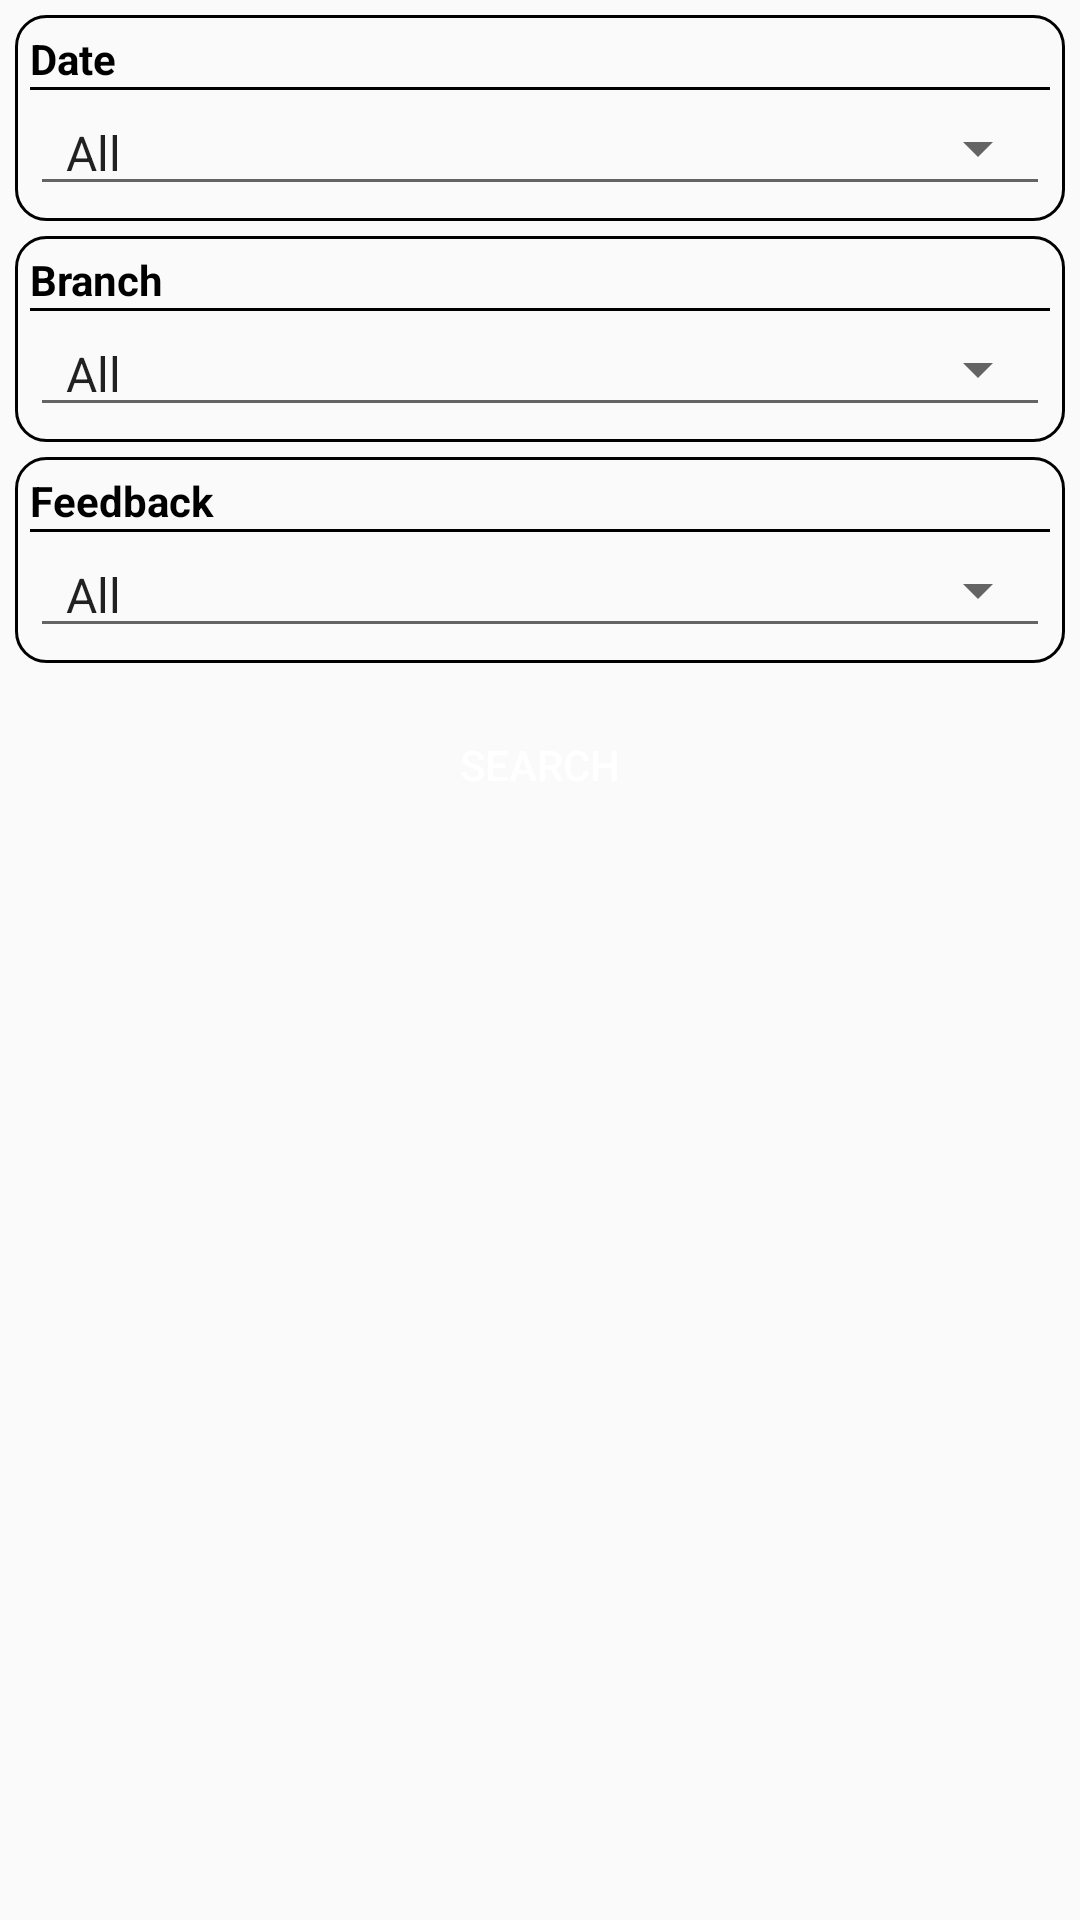

Here is an Android app screen rendered from its layout file. Give the layout XML and the strings, colors and styles it references.
<!-- AndroidManifest.xml: application theme AppTheme -->
<!-- res/layout/inc_frag_custom.xml -->
<?xml version="1.0" encoding="utf-8"?>
<LinearLayout xmlns:android="http://schemas.android.com/apk/res/android"
    android:layout_width="match_parent"
    android:layout_height="match_parent"
    android:orientation="vertical"
    android:padding="@dimen/margin_tiny">

    
    <LinearLayout
        android:layout_width="match_parent"
        android:layout_height="wrap_content"
        android:background="@drawable/report_item_back"
        android:orientation="vertical"
        android:padding="@dimen/margin_tiny">

        <TextView
            android:textStyle="bold"
            android:layout_width="match_parent"
            android:layout_height="wrap_content"
            android:text="@string/date_lbl"
            android:textColor="@color/black"
            />

        <View
            android:layout_width="match_parent"
            android:layout_height="1dp"
            android:background="@color/black" />

        <Spinner
            style="@style/Widget.AppCompat.Spinner.Underlined"
            android:layout_width="match_parent"
            android:layout_height="wrap_content"
            android:entries="@array/date_options_arr" />

        <TableRow
            android:visibility="gone"
            android:layout_width="match_parent"
            android:layout_height="wrap_content">

            <android.support.design.widget.TextInputLayout
                android:layout_width="wrap_content"
                android:layout_height="wrap_content"
                android:layout_weight="1">

                <android.support.design.widget.TextInputEditText
                    android:layout_width="match_parent"
                    android:layout_height="wrap_content"
                    android:focusable="false"
                    android:hint="@string/start_date_lbl"
                    android:longClickable="false"
                    android:textSize="@dimen/normal_text" />

            </android.support.design.widget.TextInputLayout>

            <android.support.design.widget.TextInputLayout
                android:layout_width="wrap_content"
                android:layout_height="wrap_content"
                android:layout_weight="1">

                <android.support.design.widget.TextInputEditText
                    android:layout_width="match_parent"
                    android:layout_height="wrap_content"
                    android:focusable="false"
                    android:hint="@string/end_date_lbl"
                    android:longClickable="false"
                    android:textSize="@dimen/normal_text" />

            </android.support.design.widget.TextInputLayout>

        </TableRow>

    </LinearLayout>

    
    <LinearLayout
        android:layout_width="match_parent"
        android:layout_height="wrap_content"
        android:layout_marginTop="@dimen/margin_tiny"
        android:background="@drawable/report_item_back"
        android:orientation="vertical"
        android:padding="@dimen/margin_tiny">

        <TextView
            android:textStyle="bold"
            android:layout_width="match_parent"
            android:layout_height="wrap_content"
            android:text="@string/branch_lbl"
            android:textColor="@color/black"
            />

        <View
            android:layout_width="match_parent"
            android:layout_height="1dp"
            android:background="@color/black" />

        <Spinner
            style="@style/Widget.AppCompat.Spinner.Underlined"
            android:layout_width="match_parent"
            android:layout_height="wrap_content"
            android:entries="@array/branch_options_arr" />

        <Spinner
            android:visibility="gone"
            style="@style/Widget.AppCompat.Spinner.Underlined"
            android:layout_width="match_parent"
            android:layout_height="wrap_content"
            android:layout_marginTop="@dimen/margin_tiny" />

    </LinearLayout>

    
    <LinearLayout
        android:layout_width="match_parent"
        android:layout_height="wrap_content"
        android:layout_marginTop="@dimen/margin_tiny"
        android:background="@drawable/report_item_back"
        android:orientation="vertical"
        android:padding="@dimen/margin_tiny">

        <TextView
            android:textStyle="bold"
            android:layout_width="match_parent"
            android:layout_height="wrap_content"
            android:text="@string/feedback_lbl"
            android:textColor="@color/black"
            />

        <View
            android:layout_width="match_parent"
            android:layout_height="1dp"
            android:background="@color/black" />

        <Spinner
            style="@style/Widget.AppCompat.Spinner.Underlined"
            android:layout_width="match_parent"
            android:layout_height="wrap_content"
            android:entries="@array/feedback_options_arr" />

    </LinearLayout>

    <Button
        android:layout_width="match_parent"
        android:layout_height="wrap_content"
        android:layout_marginTop="@dimen/margin_small"
        android:background="@drawable/app_button_background"
        android:text="@string/search_lbl"
        android:textColor="@color/white"
        />


</LinearLayout>
<!-- resources referenced by this layout -->
<resources>
  <string-array name="branch_options_arr">
          <item>All</item>
          <item>Specific</item>
      </string-array>
  <string-array name="date_options_arr">
          <item>All</item>
          <item>Single</item>
          <item>Range</item>
      </string-array>
  <string-array name="feedback_options_arr">
          <item>All</item>
          <item>Positive</item>
          <item>Negative</item>
      </string-array>
  <color name="black">#000000</color>
  <color name="white">#FFFFFF</color>
  <dimen name="margin_small">10dp</dimen>
  <dimen name="margin_tiny">5dp</dimen>
  <dimen name="normal_text">12sp</dimen>
  <!-- drawable report_item_back (drawable) -->
  <?xml version="1.0" encoding="utf-8"?>
  <selector xmlns:android="http://schemas.android.com/apk/res/android">
  
      <item >
          <shape android:shape="rectangle">
              <stroke android:color="@color/black" android:width="1dp"/>
              <corners android:radius="@dimen/margin_small"/>
          </shape>
      </item>
  
  </selector>
  <string name="branch_lbl">Branch</string>
  <string name="date_lbl">Date</string>
  <string name="end_date_lbl">End Date</string>
  <string name="feedback_lbl">Feedback</string>
  <string name="search_lbl">Search</string>
  <string name="start_date_lbl">Start Date</string>
  <style name="AppTheme" parent="Theme.AppCompat.Light.DarkActionBar">
          
          <item name="colorPrimary">@color/colorPrimary</item>
          <item name="colorPrimaryDark">@color/colorPrimaryDark</item>
          <item name="colorAccent">@color/colorAccent</item>
      </style>
  <color name="colorPrimary">#E57373</color>
  <color name="colorPrimaryDark">#ba2e2e</color>
  <color name="colorAccent">#D81B60</color>
</resources>
